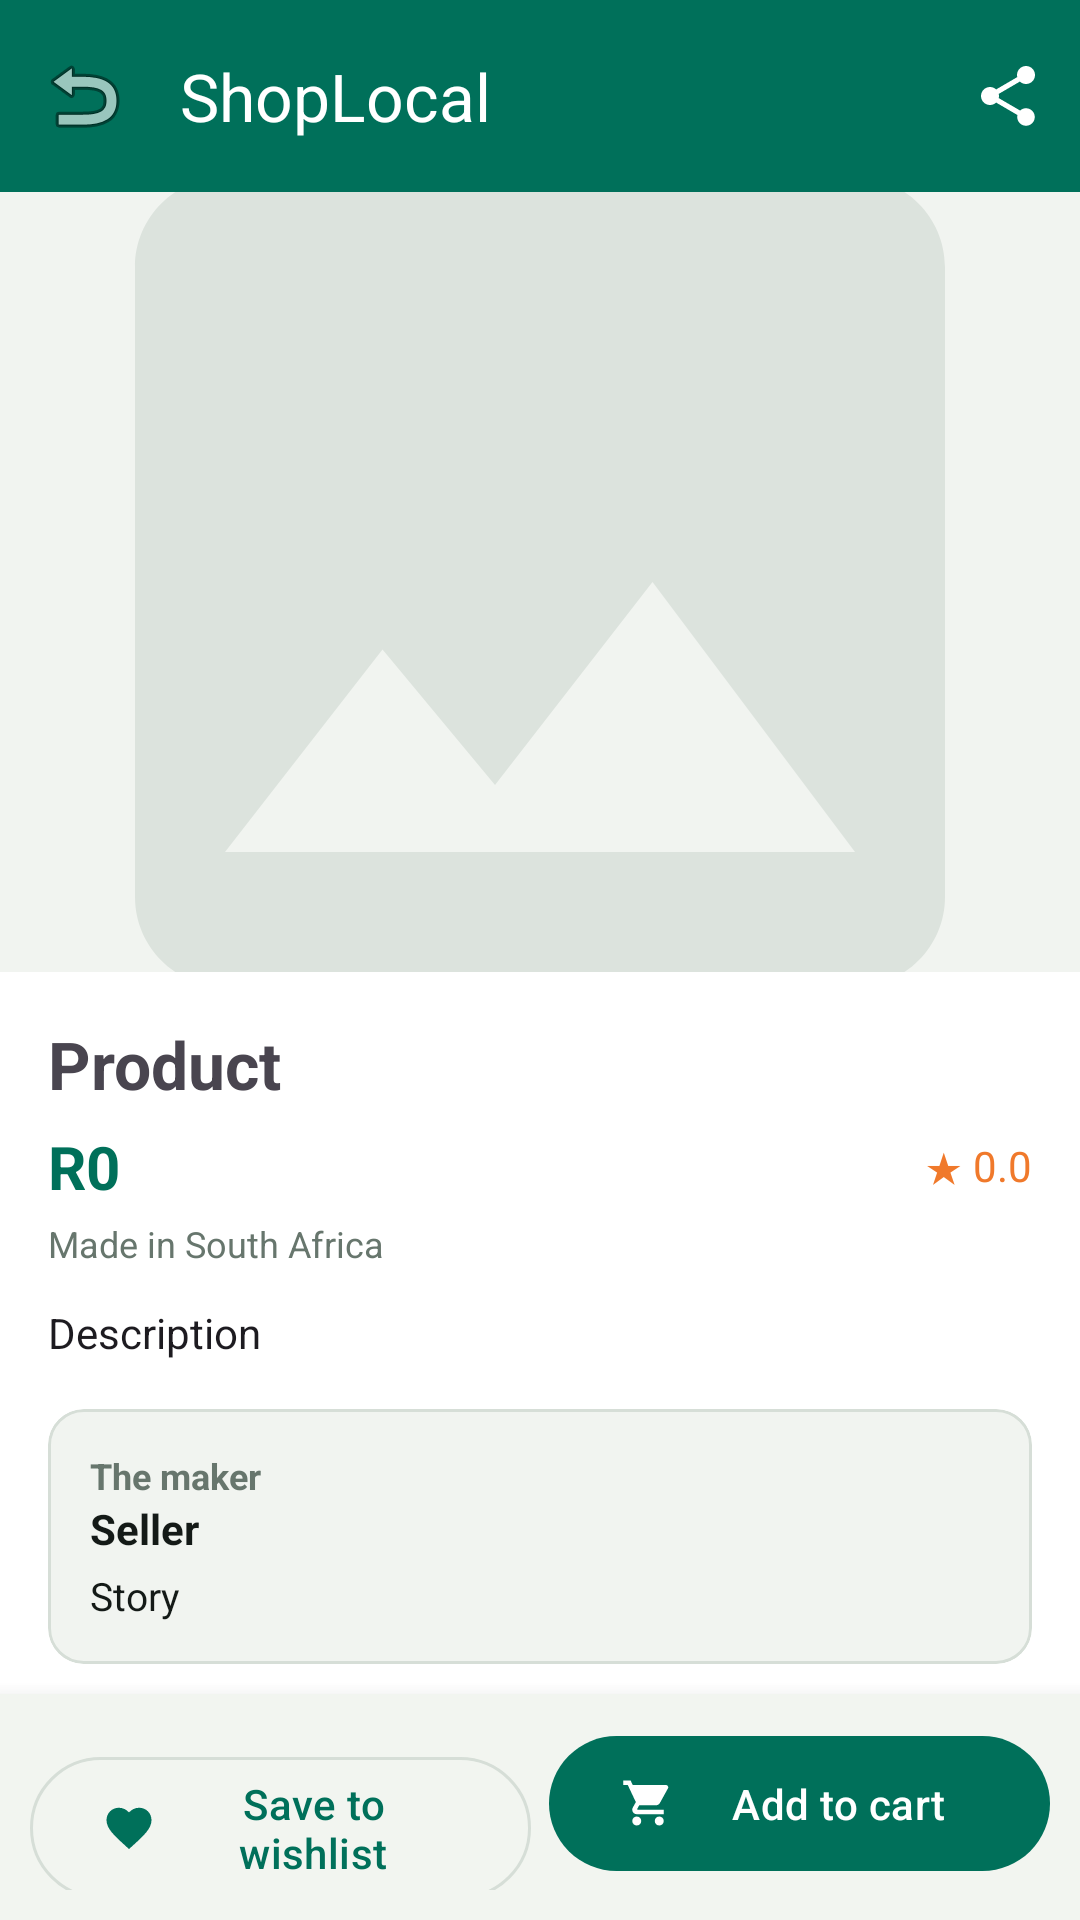

Android layout source for this screen:
<!-- AndroidManifest.xml: application theme Theme.ShopLocal -->
<!-- res/layout/activity_product_detail.xml -->
<?xml version="1.0" encoding="utf-8"?>
<androidx.coordinatorlayout.widget.CoordinatorLayout xmlns:android="http://schemas.android.com/apk/res/android"
    xmlns:app="http://schemas.android.com/apk/res-auto"
    android:layout_width="match_parent"
    android:layout_height="match_parent"
    android:background="?attr/colorSurface">

    <com.google.android.material.appbar.AppBarLayout
        android:layout_width="match_parent"
        android:layout_height="wrap_content">

        <com.google.android.material.appbar.MaterialToolbar
            android:id="@+id/toolbar"
            android:layout_width="match_parent"
            android:layout_height="?attr/actionBarSize"
            android:background="@color/brand_green"
            app:menu="@menu/product_detail_menu"
            app:navigationIcon="@android:drawable/ic_menu_revert"
            app:title="@string/app_name"
            app:titleTextColor="@color/white" />
    </com.google.android.material.appbar.AppBarLayout>

    <androidx.core.widget.NestedScrollView
        android:layout_width="match_parent"
        android:layout_height="match_parent"
        app:layout_behavior="@string/appbar_scrolling_view_behavior">

        <LinearLayout
            android:layout_width="match_parent"
            android:layout_height="wrap_content"
            android:orientation="vertical"
            android:paddingBottom="90dp">

            <ImageView
                android:id="@+id/image"
                android:layout_width="match_parent"
                android:layout_height="260dp"
                android:background="@color/grey_100"
                android:scaleType="centerCrop"
                android:contentDescription="@string/app_name"
                android:src="@drawable/ic_image_placeholder" />

            <LinearLayout
                android:layout_width="match_parent"
                android:layout_height="wrap_content"
                android:orientation="vertical"
                android:padding="16dp">

                <TextView
                    android:id="@+id/productName"
                    android:layout_width="match_parent"
                    android:layout_height="wrap_content"
                    android:text="Product"
                    android:textSize="22sp"
                    android:textStyle="bold" />

                <LinearLayout
                    android:layout_width="match_parent"
                    android:layout_height="wrap_content"
                    android:layout_marginTop="6dp"
                    android:gravity="center_vertical"
                    android:orientation="horizontal">

                    <TextView
                        android:id="@+id/price"
                        android:layout_width="wrap_content"
                        android:layout_height="wrap_content"
                        android:text="R0"
                        android:textColor="@color/brand_green"
                        android:textSize="20sp"
                        android:textStyle="bold" />

                    <TextView
                        android:id="@+id/oldPrice"
                        android:layout_width="wrap_content"
                        android:layout_height="wrap_content"
                        android:layout_marginStart="8dp"
                        android:text="R0"
                        android:textColor="@color/grey_600"
                        android:visibility="gone" />

                    <TextView
                        android:id="@+id/ratingSummary"
                        android:layout_width="0dp"
                        android:layout_height="wrap_content"
                        android:layout_weight="1"
                        android:gravity="end"
                        android:text="★ 0.0"
                        android:textColor="@color/brand_orange" />
                </LinearLayout>

                <TextView
                    android:id="@+id/origin"
                    android:layout_width="wrap_content"
                    android:layout_height="wrap_content"
                    android:layout_marginTop="4dp"
                    android:text="Made in South Africa"
                    android:textColor="@color/grey_600"
                    android:textSize="12sp" />

                <TextView
                    android:id="@+id/description"
                    android:layout_width="match_parent"
                    android:layout_height="wrap_content"
                    android:layout_marginTop="12dp"
                    android:lineSpacingExtra="3dp"
                    android:text="Description"
                    android:textColor="?android:attr/textColorPrimary" />

                
                <com.google.android.material.card.MaterialCardView
                    android:layout_width="match_parent"
                    android:layout_height="wrap_content"
                    android:layout_marginTop="16dp"
                    app:cardBackgroundColor="@color/grey_100"
                    app:cardCornerRadius="12dp"
                    app:cardElevation="0dp">

                    <LinearLayout
                        android:layout_width="match_parent"
                        android:layout_height="wrap_content"
                        android:orientation="vertical"
                        android:padding="14dp">

                        <LinearLayout
                            android:layout_width="match_parent"
                            android:layout_height="wrap_content"
                            android:gravity="center_vertical"
                            android:orientation="horizontal">

                            <TextView
                                android:layout_width="0dp"
                                android:layout_height="wrap_content"
                                android:layout_weight="1"
                                android:text="@string/the_maker"
                                android:textColor="@color/grey_600"
                                android:textSize="12sp"
                                android:textStyle="bold" />

                            <ImageView
                                android:id="@+id/verifiedBadge"
                                android:layout_width="18dp"
                                android:layout_height="18dp"
                                android:src="@drawable/ic_verified"
                                android:contentDescription="@string/verified"
                                android:visibility="gone" />
                        </LinearLayout>

                        <TextView
                            android:id="@+id/sellerName"
                            android:layout_width="wrap_content"
                            android:layout_height="wrap_content"
                            android:text="Seller"
                            android:textColor="@color/black"
                            android:textStyle="bold" />

                        <TextView
                            android:id="@+id/sellerStory"
                            android:layout_width="match_parent"
                            android:layout_height="wrap_content"
                            android:layout_marginTop="4dp"
                            android:text="Story"
                            android:textColor="@color/black"
                            android:textSize="13sp" />
                    </LinearLayout>
                </com.google.android.material.card.MaterialCardView>

                
                <LinearLayout
                    android:id="@+id/mapSection"
                    android:layout_width="match_parent"
                    android:layout_height="wrap_content"
                    android:orientation="vertical"
                    android:visibility="gone">

                    <TextView
                        android:layout_width="wrap_content"
                        android:layout_height="wrap_content"
                        android:layout_marginTop="18dp"
                        android:text="@string/where_made"
                        android:textSize="16sp"
                        android:textStyle="bold" />

                    <org.osmdroid.views.MapView
                        android:id="@+id/map"
                        android:layout_width="match_parent"
                        android:layout_height="180dp"
                        android:layout_marginTop="6dp" />
                </LinearLayout>

                
                <TextView
                    android:layout_width="wrap_content"
                    android:layout_height="wrap_content"
                    android:layout_marginTop="20dp"
                    android:text="@string/reviews_heading"
                    android:textSize="16sp"
                    android:textStyle="bold" />

                <TextView
                    android:id="@+id/noReviews"
                    android:layout_width="match_parent"
                    android:layout_height="wrap_content"
                    android:layout_marginTop="6dp"
                    android:text="@string/no_reviews_yet"
                    android:textColor="@color/grey_600"
                    android:visibility="gone" />

                <androidx.recyclerview.widget.RecyclerView
                    android:id="@+id/reviewList"
                    android:layout_width="match_parent"
                    android:layout_height="wrap_content"
                    android:layout_marginTop="6dp" />

                <com.google.android.material.button.MaterialButton
                    android:id="@+id/btnWriteReview"
                    style="@style/Widget.Material3.Button.TextButton"
                    android:layout_width="wrap_content"
                    android:layout_height="wrap_content"
                    android:text="@string/write_a_review" />
            </LinearLayout>
        </LinearLayout>
    </androidx.core.widget.NestedScrollView>

    
    <LinearLayout
        android:layout_width="match_parent"
        android:layout_height="wrap_content"
        android:layout_gravity="bottom"
        android:background="?attr/colorSurfaceContainer"
        android:elevation="10dp"
        android:orientation="horizontal"
        android:padding="10dp">

        <com.google.android.material.button.MaterialButton
            android:id="@+id/btnAddWishlist"
            style="@style/Widget.Material3.Button.OutlinedButton"
            android:layout_width="0dp"
            android:layout_height="wrap_content"
            android:layout_marginEnd="6dp"
            android:layout_weight="1"
            app:icon="@drawable/ic_heart"
            android:text="@string/add_to_wishlist" />

        <com.google.android.material.button.MaterialButton
            android:id="@+id/btnAddCart"
            android:layout_width="0dp"
            android:layout_height="wrap_content"
            android:layout_weight="1"
            app:icon="@drawable/ic_cart"
            android:text="@string/add_to_cart" />
    </LinearLayout>
</androidx.coordinatorlayout.widget.CoordinatorLayout>
<!-- resources referenced by this layout -->
<resources>
  <color name="black">#141A17</color>
  <color name="brand_green">#00705A</color>
  <color name="brand_orange">#F0792B</color>
  <color name="grey_100">#F1F4F0</color>
  <color name="grey_600">#67766D</color>
  <color name="white">#FFFFFF</color>
  <!-- drawable ic_heart (drawable) -->
  <vector xmlns:android="http://schemas.android.com/apk/res/android"
      android:width="24dp" android:height="24dp"
      android:viewportWidth="24" android:viewportHeight="24"
      android:tint="?attr/colorControlNormal">
      <path android:fillColor="@android:color/white"
          android:pathData="M12,21.35l-1.45,-1.32C5.4,15.36 2,12.28 2,8.5 2,5.42 4.42,3 7.5,3c1.74,0 3.41,0.81 4.5,2.09C13.09,3.81 14.76,3 16.5,3 19.58,3 22,5.42 22,8.5c0,3.78 -3.4,6.86 -8.55,11.54L12,21.35z"/>
  </vector>
  <!-- drawable ic_image_placeholder (drawable) -->
  <vector xmlns:android="http://schemas.android.com/apk/res/android"
      android:width="48dp" android:height="48dp"
      android:viewportWidth="24" android:viewportHeight="24"
      android:tint="@color/grey_300">
      <path android:fillColor="@android:color/white"
          android:pathData="M21,19V5c0,-1.1 -0.9,-2 -2,-2H5c-1.1,0 -2,0.9 -2,2v14c0,1.1 0.9,2 2,2h14c1.1,0 2,-0.9 2,-2zM8.5,13.5l2.5,3.01L14.5,12l4.5,6H5l3.5,-4.5z"/>
  </vector>
  <!-- drawable ic_verified (drawable) -->
  <vector xmlns:android="http://schemas.android.com/apk/res/android"
      android:width="18dp" android:height="18dp"
      android:viewportWidth="24" android:viewportHeight="24"
      android:tint="@color/brand_green">
      <path android:fillColor="@android:color/white"
          android:pathData="M23,12l-2.44,-2.79 0.34,-3.69 -3.61,-0.82 -1.89,-3.2L12,2.96 8.6,1.5 6.71,4.69 3.1,5.5l0.34,3.7L1,12l2.44,2.79 -0.34,3.7 3.61,0.82 1.89,3.2L12,21.03l3.4,1.47 1.89,-3.2 3.61,-0.82 -0.34,-3.69L23,12zM10,17l-4,-4 1.41,-1.41L10,14.17l6.59,-6.59L18,9l-8,8z"/>
  </vector>
  <string name="add_to_cart">Add to cart</string>
  <string name="add_to_wishlist">Save to wishlist</string>
  <string name="app_name">ShopLocal</string>
  <string name="no_reviews_yet">No reviews yet</string>
  <string name="reviews_heading">Community reviews</string>
  <string name="the_maker">The maker</string>
  <string name="verified">Verified artisan</string>
  <string name="where_made">Where it\'s made</string>
  <string name="write_a_review">Write a review</string>
  <color name="grey_300">#DCE3DD</color>
  <color name="brand_green_dark">#004C3C</color>
  <color name="brand_green_light">#CFEDE4</color>
  <color name="brand_gold">#F5A524</color>
  <color name="brand_gold_light">#FFE7B3</color>
  <color name="brand_teal">#12A58A</color>
  <color name="app_background">#F6F8F5</color>
  <color name="app_surface">#FFFFFF</color>
  <color name="app_on_surface">#141A17</color>
  <color name="app_surface_variant">#EDF1EC</color>
  <color name="app_on_surface_variant">#4C5A51</color>
  <color name="app_surface_container">#F2F5F0</color>
  <color name="app_outline">#D6DED7</color>
  <color name="sale_red">#E23D49</color>
  <style name="ShapeAppearance.ShopLocal.Small" parent="ShapeAppearance.Material3.Corner.Small">
          <item name="cornerSize">12dp</item>
      </style>
  <style name="ShapeAppearance.ShopLocal.Medium" parent="ShapeAppearance.Material3.Corner.Medium">
          <item name="cornerSize">20dp</item>
      </style>
  <style name="ShapeAppearance.ShopLocal.Large" parent="ShapeAppearance.Material3.Corner.Large">
          <item name="cornerSize">28dp</item>
      </style>
  <style name="Widget.ShopLocal.Button" parent="Widget.Material3.Button">
          <item name="cornerRadius">26dp</item>
          <item name="android:paddingTop">13dp</item>
          <item name="android:paddingBottom">13dp</item>
          <item name="android:letterSpacing">0.01</item>
      </style>
</resources>
